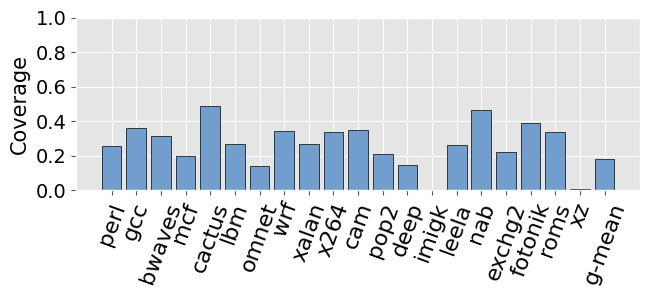

Here is the Python script that generated this plot:
import matplotlib.pyplot as plt
import numpy as np
#%matplotlib inline
plt.style.use('ggplot')


x = ['perl', 'gcc', 'bwaves', 'mcf', 'cactus', 'lbm', 'omnet', ' wrf', 'xalan', 'x264', 'cam', 'pop2', 'deep', 'imigk', 'leela', 'nab', 'exchg2', 'fotonik', 'roms', 'xz', 'g-mean']



energy = [0.2543732, 0.361310427,0.316806904,0.198033838,0.490467145,0.265366572,0.142594007,0.3460786,0.270697675,0.33893756,0.350319044,0.21,0.145315933,0.000886878,0.264319929,0.465465408,0.223181708,0.38940012,0.335108436,0.009738944,0.178872091]

x_pos = [i for i, _ in enumerate(x)]
f = plt.figure()
f.set_size_inches(6.6, 3.07)

plt.bar(x_pos, energy, color='#729ece', edgecolor='black',)
# plt.xlabel("Benchmarks", fontname="Times New Roman", color='black')
plt.ylabel("Coverage", fontname="Times New Roman", color='black', size=15)
# plt.title("Energy output from various fuel sources", fontname="Times New Roman")

plt.xticks(x_pos, x, fontname="Times New Roman", color='black', rotation=70, fontsize=16)
plt.yticks(np.arange(0, 1.2, step=0.2), fontname="Times New Roman", color='black', fontsize=14)

f.tight_layout()
f.savefig("coverage.pdf", bbox_inches='tight')
plt.show()
